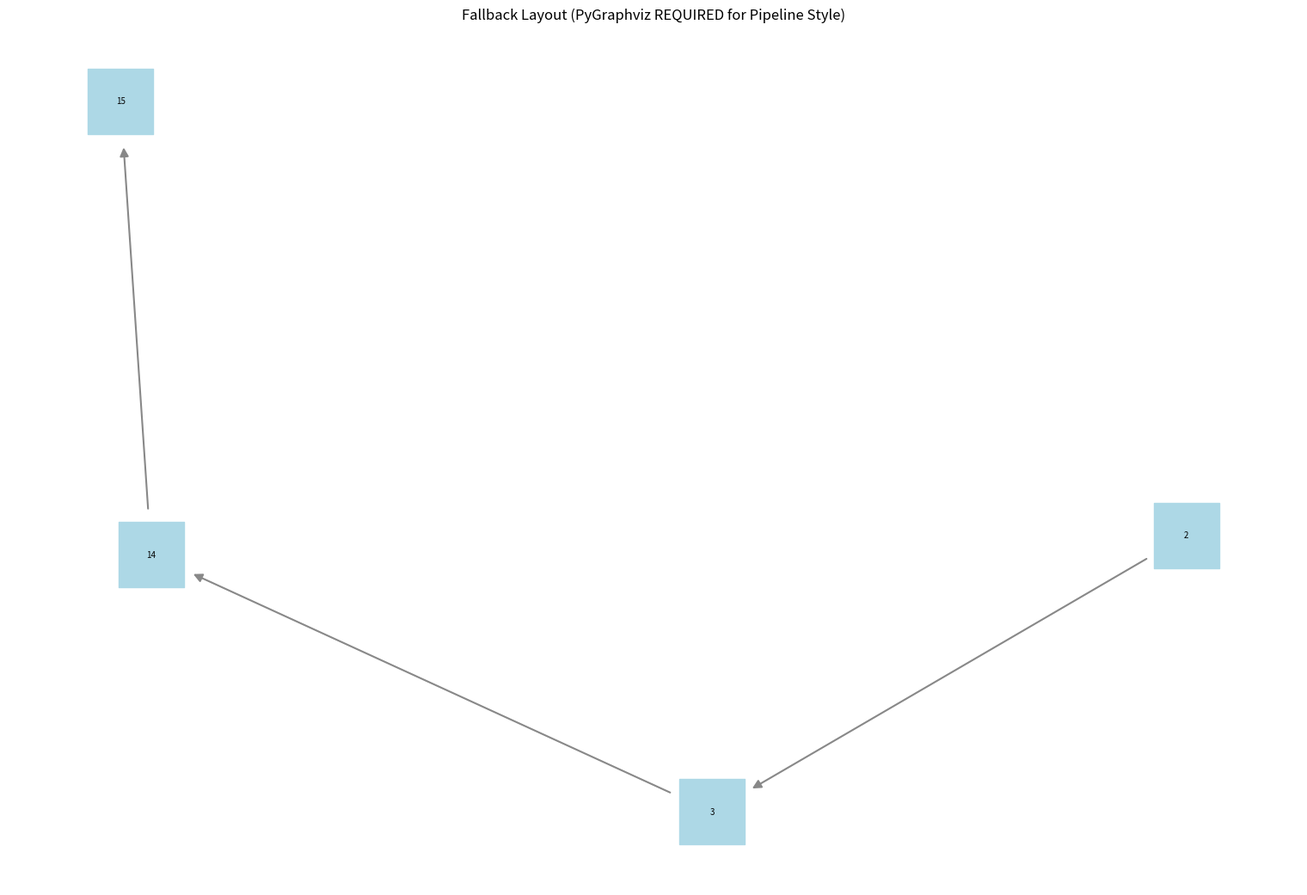

Reproduce this figure in Python.
from abc import ABC, abstractmethod
from typing import Any, Callable, Dict, List

import matplotlib.patches  # Though not directly used in graphviz html style
import matplotlib.pyplot as plt
import networkx as nx


class ExecutionNode:
    """
    Represents a single execution step (or node) in the workflow.
    """

    counter = 0  # Global unique node identifier

    def __init__(self, name: str, depth: int, node_type: str = "Generic", original_name: str = ""):
        self.name = name  # Formatted name like "Workflow: XYZ"
        self.status = "Pending"
        self.children: List["ExecutionNode"] = []
        self.depth = depth
        self.id = ExecutionNode.counter
        ExecutionNode.counter += 1
        self.node_type = node_type
        self.original_name = (
            original_name if original_name else name.split(": ")[-1]
        )  # Store the raw name

    def add_child(self, child: "ExecutionNode"):
        self.children.append(child)


# ------------------------
# Graph Building for Pipeline Style (Graphviz HTML)
# ------------------------


def execution_node_to_html(node: ExecutionNode) -> str:
    """
    Generates an HTML-like string for a Graphviz node label,
    representing the node as a "stage" or "column" with internal items.
    """
    title_bg_color = "#393C43"  # Darker grey for title background
    status_icon = ""
    node_title = node.original_name.upper()

    # Determine title color and status icon based on node type and status
    if node.node_type == "Workflow":
        title_bg_color = "#2E4053"  # Darker blue
    elif node.node_type == "ParallelBlock":
        title_bg_color = "#344E41"  # Darker green
    elif node.node_type == "Action":
        title_bg_color = "#512E5F"  # Darker purple
    elif node.node_type == "SubAction":
        title_bg_color = "#512E5F"  # Darker purple
    elif node.node_type == "SaveAction":
        title_bg_color = "#7D5300"  # Darker gold/brown
    elif node.node_type == "Root":
        node_title = "START"
        title_bg_color = "#4C4C4C"

    if node.status == "Success":
        status_icon = "&#10004; "  # Checkmark
    elif node.status == "Failed":
        status_icon = "&#10008; "  # Cross
    elif node.status == "Mixed":
        status_icon = "&#10070; "  # Diamond
    else:
        status_icon = "&#9200; "  # Hourglass

    header_font_color = "white"
    item_font_color = "#D1D5DB"  # Light grey for items
    border_color = "#4B5563"  # Border for the main table
    table_bg_color = "#2C3035"  # Background for the items area

    html = f'<TABLE STYLE="rounded" BORDER="0" CELLBORDER="1" CELLSPACING="0" CELLPADDING="8" BGCOLOR="{table_bg_color}" COLOR="{border_color}">\n'
    html += f'  <TR><TD STYLE="rounded" BGCOLOR="{title_bg_color}" ALIGN="CENTER"><FONT COLOR="{header_font_color}" POINT-SIZE="14">{status_icon}{node_title}</FONT></TD></TR>\n'

    if node.children:
        for i, child_exec_node in enumerate(node.children):
            child_status_icon = ""
            child_item_color = item_font_color
            child_bg_color = "transparent"  # or table_bg_color for no alternating

            # Alternating row color slightly if needed, or keep uniform
            # if i % 2 == 1: child_bg_color = "#31353B" # Slightly different dark shade

            if child_exec_node.status == "Success":
                child_status_icon = "&#10004; "
            elif child_exec_node.status == "Failed":
                child_status_icon = "&#10008; "
                child_item_color = "#FCA5A5"  # Light red for failed text
                # child_bg_color = "#5B212E" # Dark red background for failed item row
            elif child_exec_node.status == "Mixed":
                child_status_icon = "&#10070; "
            else:
                child_status_icon = "&#9200; "

            display_text = f"{child_status_icon}{child_exec_node.original_name} <I>({child_exec_node.node_type})</I>"

            # PORT allows targeting specific cells for edges if ever needed, but not used for drawing edges here.
            html += f'  <TR><TD STYLE="rounded" BGCOLOR="{child_bg_color}" ALIGN="LEFT" PORT="port_{child_exec_node.id}_item"><FONT COLOR="{child_item_color}" POINT-SIZE="10">{display_text}</FONT></TD></TR>\n'

            # Simple heuristic for "Trigger job" button
            is_triggerable = (
                "trigger" in child_exec_node.original_name.lower()
                or "deploy" in child_exec_node.original_name.lower()
                or "run" in child_exec_node.original_name.lower()
                and child_exec_node.node_type == "Action"
            )

            if is_triggerable:  # Add a visual cue for a button
                html += f'  <TR><TD STYLE="rounded" BGCOLOR="{child_bg_color}" ALIGN="RIGHT" PORT="port_{child_exec_node.id}_trigger"><TABLE BORDER="0" CELLPADDING="3" CELLSPACING="0" BGCOLOR="#4A5568" STYLE="rounded"><TR><TD><FONT COLOR="white" POINT-SIZE="9">Trigger Job &#9654;</FONT></TD></TR></TABLE></TD></TR>\n'

    if not node.children and node.node_type not in [
        "Root"
    ]:  # If it's a stage/column but has no listed sub-tasks
        html += f'  <TR><TD ALIGN="LEFT"><FONT COLOR="{item_font_color}" POINT-SIZE="10"><I>(No sub-steps defined)</I></FONT></TD></TR>\n'

    html += "</TABLE>"
    return html


def build_nx_graph_for_pipeline_style(overall_root_exec_node: ExecutionNode, G_nx: nx.DiGraph):
    if not overall_root_exec_node.children:
        # If the root has no children, maybe draw the root itself as a single stage
        if overall_root_exec_node.node_type == "Root" and not overall_root_exec_node.children:
            # This case means an empty workflow effectively
            html_label = execution_node_to_html(overall_root_exec_node)
            G_nx.add_node(
                overall_root_exec_node.id,
                label=html_label,
                shape="plaintext",
                id_val=overall_root_exec_node.id,
            )
            return  # Nothing more to do

        # This means overall_root_exec_node *is* the main workflow if it wasn't a "Root" type or had children
        # However, the calling convention implies overall_root_exec_node is the "Root" node.
        # Let's assume the first child of "Root" is the main workflow whose children are stages.

    if overall_root_exec_node.children and overall_root_exec_node.node_type == "Root":
        main_workflow_node = overall_root_exec_node.children[
            0
        ]  # This is e.g. "Main Document Processing" Workflow node

        if not main_workflow_node.children:  # Main workflow has no steps/stages
            html_label = execution_node_to_html(
                main_workflow_node
            )  # Draw the main workflow itself as a stage
            G_nx.add_node(
                main_workflow_node.id,
                label=html_label,
                shape="plaintext",
                id_val=main_workflow_node.id,
            )
            return

        stages = (
            main_workflow_node.children
        )  # These are ExecutionNodes for stages like OpenPortal, ParallelBlock, etc.

        for stage_exec_node in stages:
            html_label = execution_node_to_html(stage_exec_node)
            G_nx.add_node(
                stage_exec_node.id,
                label=html_label,
                shape="plaintext",  # Crucial for Graphviz to render HTML
                id_val=stage_exec_node.id,
            )  # Store original id if needed by other parts

        # Add sequential edges between these stages
        for i in range(len(stages) - 1):
            G_nx.add_edge(stages[i].id, stages[i + 1].id)
    else:  # Fallback if structure is not Root -> MainWorkflow -> Stages
        # Just draw the immediate children of the given root as stages
        stages = overall_root_exec_node.children
        for stage_exec_node in stages:
            html_label = execution_node_to_html(stage_exec_node)
            G_nx.add_node(
                stage_exec_node.id,
                label=html_label,
                shape="plaintext",
                id_val=stage_exec_node.id,
            )
        for i in range(len(stages) - 1):
            G_nx.add_edge(stages[i].id, stages[i + 1].id)


def draw_pipeline_graph(root: ExecutionNode, output_filename="workflow_pipeline.png"):
    G_nx = nx.DiGraph()
    if root is None:
        print("Root node is None, cannot draw.")
        return

    build_nx_graph_for_pipeline_style(root, G_nx)

    if not G_nx.nodes:
        print("Graph is empty (no stages found), nothing to draw.")
        return

    try:
        A = nx.nx_agraph.to_agraph(G_nx)

        A.graph_attr["rankdir"] = "LR"
        A.graph_attr["bgcolor"] = "#1E1E1E"  # Even darker background
        A.graph_attr["splines"] = "polyline"  # 'polyline' or 'ortho' for straighter lines
        A.graph_attr["nodesep"] = "1.2"  # Separation between nodes on same rank
        A.graph_attr["ranksep"] = "1.5"  # Separation between ranks (columns)
        A.graph_attr["compound"] = (
            "true"  # Allow edges to clusters (not strictly used here yet but good for future)
        )
        A.graph_attr["fontname"] = "Helvetica, Arial, sans-serif"
        A.graph_attr["outputorder"] = "edgesfirst"

        A.node_attr["shape"] = "plaintext"  # Nodes are defined by their HTML labels
        A.node_attr["fontname"] = "Helvetica, Arial, sans-serif"
        # fontcolor is set within HTML

        A.edge_attr["color"] = "#909090"  # Lighter grey for edges on dark bg
        A.edge_attr["arrowsize"] = "0.7"
        A.edge_attr["penwidth"] = "1.2"
        A.edge_attr["style"] = "solid"

        A.layout(prog="dot")  # Compute layout
        A.draw(output_filename)  # Draw to file
        print(f"Pipeline graph drawn to {output_filename} using pygraphviz 'dot'.")

        # Optional: Display with Matplotlib
        # try:
        #     img = plt.imread(output_filename)
        #     plt.figure(figsize=(max(18, len(G_nx.nodes) * 2), max(12, len(G_nx.nodes)))) # Adjust size
        #     plt.imshow(img)
        #     plt.axis('off')
        #     plt.title(f"Workflow Pipeline (Rendered by Graphviz to {output_filename})")
        #     plt.show()
        # except FileNotFoundError:
        #     print(f"Could not load the image {output_filename} for display.")

    except ImportError:
        print("--------------------------------------------------------------------")
        print("PYGRAPHVIZ IS NOT INSTALLED or Graphviz executables not in PATH.")
        print("This visualization style HEAVILY relies on PyGraphviz and HTML-like labels.")
        print("Please install Graphviz (https://graphviz.org/download/) ")
        print("and then the Python package: pip install pygraphviz")
        print("Displaying a VERY basic fallback using Matplotlib.")
        print("--------------------------------------------------------------------")
        if G_nx.nodes:
            pos = nx.spring_layout(G_nx, k=0.8, iterations=30, seed=42)
            node_labels_fallback = {
                n_id: G_nx.nodes[n_id].get("id_val", str(n_id)) for n_id in G_nx.nodes()
            }
            plt.figure(figsize=(15, 10))
            nx.draw(
                G_nx,
                pos,
                labels=node_labels_fallback,
                with_labels=True,
                node_color="#ADD8E6",
                font_size=7,
                node_shape="s",  # Square
                node_size=3000,
                edge_color="#888888",
                width=1.5,
                arrowsize=15,
            )
            plt.title("Fallback Layout (PyGraphviz REQUIRED for Pipeline Style)")
            plt.show()

    except Exception as e:
        print(f"An error occurred during PyGraphviz processing: {e}")
        print("Please ensure Graphviz is correctly installed and in your system's PATH.")
        # You might see this if dot executable is not found.


# ------------------------
# Core Workflow System (mostly unchanged from previous versions)
# ------------------------
PLUGIN_REGISTRY = {}


def register_plugin(plugin_name: str):
    def decorator(cls):
        PLUGIN_REGISTRY[plugin_name] = cls
        return cls

    return decorator


class WorkflowComponent(ABC):
    @abstractmethod
    def execute(
        self, context: Dict[str, Any], parent: ExecutionNode = None, depth: int = 0
    ) -> Dict[str, Any]:
        pass


class ActionStep(WorkflowComponent):
    def __init__(self, name: str, action: Callable[[Dict[str, Any]], Dict[str, Any]]):
        self.name = name
        self.action = action

    def execute(
        self, context: Dict[str, Any], parent: ExecutionNode = None, depth: int = 0
    ) -> Dict[str, Any]:
        current_node_type = "SaveAction" if self.name == "Save" else "Action"
        # Could add more specific types based on name for HTML styling if needed
        # e.g. if "trigger" in self.name.lower(): current_node_type = "TriggerAction"

        node = ExecutionNode(
            name=f"Action: {self.name}",  # This name is mostly for internal reference now
            depth=depth,
            node_type=current_node_type,
            original_name=self.name,  # This is used for display in HTML
        )
        if parent:
            parent.add_child(node)

        print(f"{'>'* (depth+1)} Executing Action: {self.name}")
        current_context = context.copy()
        try:
            result_context = self.action(current_context)
            node.status = "Success"
            current_context.update(result_context)
        except Exception as ex:
            print(f"Error in action '{self.name}': {ex}")
            node.status = "Failed"
        return current_context


class Workflow(WorkflowComponent):
    def __init__(self, name: str):
        self.name = name
        self.steps: List[WorkflowComponent] = []

    def add_step(self, step: WorkflowComponent):
        self.steps.append(step)

    def execute(
        self, context: Dict[str, Any], parent: ExecutionNode = None, depth: int = 0
    ) -> Dict[str, Any]:
        node = ExecutionNode(
            name=f"Workflow: {self.name}",
            depth=depth,
            node_type="Workflow",
            original_name=self.name,
        )
        if parent:
            parent.add_child(node)

        print(f"\n{'='* (depth+1)} Starting Workflow: {self.name} {'='* (depth+1)}")
        current_context = context.copy()

        for (
            step_component
        ) in self.steps:  # step_component is an instance of ActionStep, Workflow, etc.
            current_context = step_component.execute(
                current_context,
                parent=node,
                depth=depth + 1,  # node is the ExecutionNode of this Workflow
            )

        if node.children:  # Children are ExecutionNodes of the steps of this workflow
            statuses = [child.status for child in node.children]
            if all(s == "Success" for s in statuses):
                node.status = "Success"
            elif any(s == "Failed" for s in statuses):
                node.status = "Failed"
            elif any(s == "Mixed" for s in statuses):
                node.status = "Mixed"
            else:
                node.status = "Mixed"  # Default for other combinations
        else:  # Empty workflow
            node.status = "Success"

        print(
            f"{'='* (depth+1)} Completed Workflow: {self.name} (Status: {node.status}) {'='* (depth+1)}\n"
        )
        return current_context


class ParallelWorkflowComponent(WorkflowComponent):
    def __init__(self, name: str):
        self.name = name
        self.branches: List[WorkflowComponent] = []

    def add_branch(self, component: WorkflowComponent):
        self.branches.append(component)

    def execute(
        self, context: Dict[str, Any], parent: ExecutionNode = None, depth: int = 0
    ) -> Dict[str, Any]:
        node = ExecutionNode(
            name=f"Parallel: {self.name}",
            depth=depth,
            node_type="ParallelBlock",
            original_name=self.name,
        )
        if parent:
            parent.add_child(node)

        print(f"\n{'-'* (depth+1)} Starting Parallel Block: {self.name} {'-'* (depth+1)}")
        merged_context = context.copy()

        # Note: True parallel execution would require threading/asyncio.
        # Here, branches are executed sequentially, but their ExecutionNodes are children of the ParallelBlock node.
        for i, branch_component in enumerate(self.branches):
            print(f"{'-'* (depth+1)} Starting Branch {i+1}/{len(self.branches)} in {self.name}")
            branch_context_input = context.copy()  # Each branch gets a copy of parent's context
            # The children ExecutionNodes created by branch_component.execute() will be added to 'node' (ParallelBlock's node)
            branch_result_context = branch_component.execute(
                branch_context_input, parent=node, depth=depth + 1
            )
            merged_context.update(branch_result_context)  # Simple merge
            print(f"{'-'* (depth+1)} Completed Branch {i+1}/{len(self.branches)} in {self.name}")

        if node.children:  # Children are the ExecutionNodes of the branches
            statuses = [child.status for child in node.children]
            if all(s == "Success" for s in statuses):
                node.status = "Success"
            elif any(s == "Failed" for s in statuses):
                node.status = "Failed"
            elif any(s == "Mixed" for s in statuses):
                node.status = "Mixed"
            else:
                node.status = "Mixed"
        else:  # No branches
            node.status = "Success"

        print(
            f"{'-'* (depth+1)} Completed Parallel Block: {self.name} (Status: {node.status}) {'-'* (depth+1)}\n"
        )
        return merged_context


# ------------------------
# Plugin Implementations (ensure they return context)
# ------------------------
def open_portal_action(context: Dict[str, Any]) -> Dict[str, Any]:
    print("Opening portal...")
    context["portal_open"] = True
    return context


@register_plugin("OpenPortal")
class OpenPortal(ActionStep):
    def __init__(self):
        super().__init__("Open Portal", open_portal_action)


def close_portal_action(context: Dict[str, Any]) -> Dict[str, Any]:
    print("Closing portal...")
    context["portal_closed"] = True
    return context


@register_plugin("ClosePortal")
class ClosePortal(ActionStep):
    def __init__(self):
        super().__init__("Close Portal", close_portal_action)


def search_action(context: Dict[str, Any]) -> Dict[str, Any]:
    print("Performing search...")
    context["search_result"] = "Results found"
    # Simulate a delay
    # import time
    # time.sleep(1)
    return context


@register_plugin("Search")
class SearchAction(ActionStep):
    def __init__(self):
        super().__init__("Search", search_action)


def switch_to_draft_action(context: Dict[str, Any]) -> Dict[str, Any]:
    print("Switching to draft mode...")
    context["mode"] = "draft"
    return context


@register_plugin("SwitchToDraft")
class SwitchToDraft(ActionStep):
    def __init__(self):
        super().__init__("Switch to Draft", switch_to_draft_action)


def edit_fields_action(context: Dict[str, Any]) -> Dict[str, Any]:
    print("Editing fields...")
    context["fields_edited"] = True
    return context


@register_plugin("EditFields")
class EditFields(ActionStep):
    def __init__(self):
        super().__init__("Edit Fields", edit_fields_action)


def failing_edit_tag_details_action(context: Dict[str, Any]) -> Dict[str, Any]:
    print("Attempting to edit tag details...")
    # import time
    # time.sleep(0.5)
    raise ValueError("Simulated error: Could not update tag details.")


@register_plugin("EditTagDetailsFailing")
class EditTagDetailsFailing(ActionStep):
    def __init__(self):
        super().__init__("Edit Tag Details (Failing)", failing_edit_tag_details_action)


def edit_tag_details_action(context: Dict[str, Any]) -> Dict[str, Any]:
    print("Editing tag details...")
    context["tags_updated"] = True
    return context


@register_plugin("EditTagDetails")
class EditTagDetails(ActionStep):
    def __init__(self):
        super().__init__("Edit Tag Details", edit_tag_details_action)


def save_action(context: Dict[str, Any]) -> Dict[str, Any]:
    print("Saving changes...")
    context["saved_items"] = context.get("saved_items", 0) + 1
    context[f"saved_on_action_{context['saved_items']}"] = True
    return context


@register_plugin("Save")
class SaveAction(ActionStep):
    def __init__(self):
        super().__init__("Save", save_action)


def open_comments_action(context: Dict[str, Any]) -> Dict[str, Any]:
    print("Opening comments section...")
    context["comments_open"] = True
    return context


@register_plugin("OpenComments")
class OpenComments(ActionStep):
    def __init__(self):
        super().__init__("Open Comments", open_comments_action)


def add_data_action(context: Dict[str, Any]) -> Dict[str, Any]:
    print("Adding comment data...")
    context.setdefault("comments", []).append("New comment added by AddData")
    return context


@register_plugin("AddData")
class AddData(ActionStep):
    def __init__(self):
        super().__init__("Add Data", add_data_action)


# ------------------------
# Sample Workflow Construction
# ------------------------
def build_workflow_with_parallel() -> Workflow:
    main_workflow = Workflow(
        "Main Document Processing"
    )  # This becomes the child of "Root" ExecutionNode

    # Stage 1
    main_workflow.add_step(PLUGIN_REGISTRY["OpenPortal"]())  # Becomes a "column"

    # Stage 2: A Parallel Block, which itself is a "column"
    # Its branches ("Form Edit Operations", "Comment Handling") will be listed as items within its HTML table.
    parallel_data_processing = ParallelWorkflowComponent("Data Processing Tasks")

    # Branch A of Parallel Block (This Workflow node's children will be items)
    form_edit_branch = Workflow(
        "Form Edit Operations"
    )  # This is an item *within* parallel_data_processing
    form_edit_branch.add_step(PLUGIN_REGISTRY["Search"]())
    form_edit_branch.add_step(PLUGIN_REGISTRY["SwitchToDraft"]())
    form_edit_branch.add_step(PLUGIN_REGISTRY["EditFields"]())
    form_edit_branch.add_step(PLUGIN_REGISTRY["EditTagDetailsFailing"]())  # Failing step
    form_edit_branch.add_step(PLUGIN_REGISTRY["Save"]())
    parallel_data_processing.add_branch(form_edit_branch)

    # Branch B of Parallel Block
    comments_branch = Workflow("Comment Handling")  # Also an item *within* parallel_data_processing
    comments_branch.add_step(PLUGIN_REGISTRY["OpenComments"]())
    comments_branch.add_step(PLUGIN_REGISTRY["AddData"]())
    comments_branch.add_step(PLUGIN_REGISTRY["Save"]())
    parallel_data_processing.add_branch(comments_branch)

    main_workflow.add_step(parallel_data_processing)  # Parallel block added as a stage

    # Stage 3
    def consolidate_action(ctx: Dict[str, Any]) -> Dict[str, Any]:
        print("Consolidating results after parallel execution...")
        ctx["consolidation_complete"] = True
        return ctx

    main_workflow.add_step(ActionStep("Consolidate Results", consolidate_action))

    # Stage 4
    main_workflow.add_step(PLUGIN_REGISTRY["ClosePortal"]())
    return main_workflow


if __name__ == "__main__":
    ExecutionNode.counter = 0  # Reset for fresh run
    context: Dict[str, Any] = {}
    workflow_to_run = build_workflow_with_parallel()

    # The "Root" node that acts as a parent for the entire visualization
    execution_root = ExecutionNode(
        "Overall Workflow Run",  # Name mostly for debugging
        depth=-1,  # Master root
        node_type="Root",
        original_name="Workflow Execution",  # Displayed name if it were a stage
    )

    # The execution of the main workflow will populate children under execution_root
    final_context = workflow_to_run.execute(context, parent=execution_root, depth=0)

    print("\n--- Final Workflow Context ---")
    for key, value in final_context.items():
        print(f"  {key}: {value}")

    # print("\n--- Registered Plugins ---")
    # for pname, cls in PLUGIN_REGISTRY.items():
    #     print(f"  {pname}: {cls.__name__}")

    print("\nAttempting to generate pipeline graph...")
    draw_pipeline_graph(execution_root)
